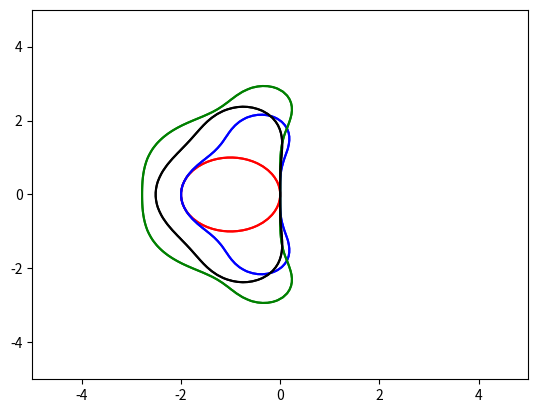

The matplotlib source for this figure: (Note: this script raises an exception after producing the figure.)
#!/usr/bin/env python3

import matplotlib
# matplotlib.use('agg')
# from matplotlib.backends.backend_pdf import PdfPages
import matplotlib.pyplot as plt
import numpy as np

def draw_stability_region(x, y, R, color):
	zlevel = np.abs(R)
	plt.contour(x, y, zlevel, (1, 1.00001), colors=(color))

x, y = np.meshgrid(np.linspace(-5, 5, 100), np.linspace(-5, 5, 100))
z = x + 1j * y

# 1st-order Euler forward
R = 1 + z
draw_stability_region(x, y, R, 'red')

# 2nd-order predictor-corrector
R = 1 + z + z**2 / 2 + z**3 / 4
draw_stability_region(x, y, R, 'blue')

# 4th-order Runge-Kutta
R = 1 + z + z**2 / 2 + z**3 / 6 + z**4 / 24
draw_stability_region(x, y, R, 'green')

R = 1 + z + z**2 / 2 + z**3 / 6
draw_stability_region(x, y, R, 'black')

plt.grid(b=True, which='major', color='gray', linestyle='--')
plt.show()
